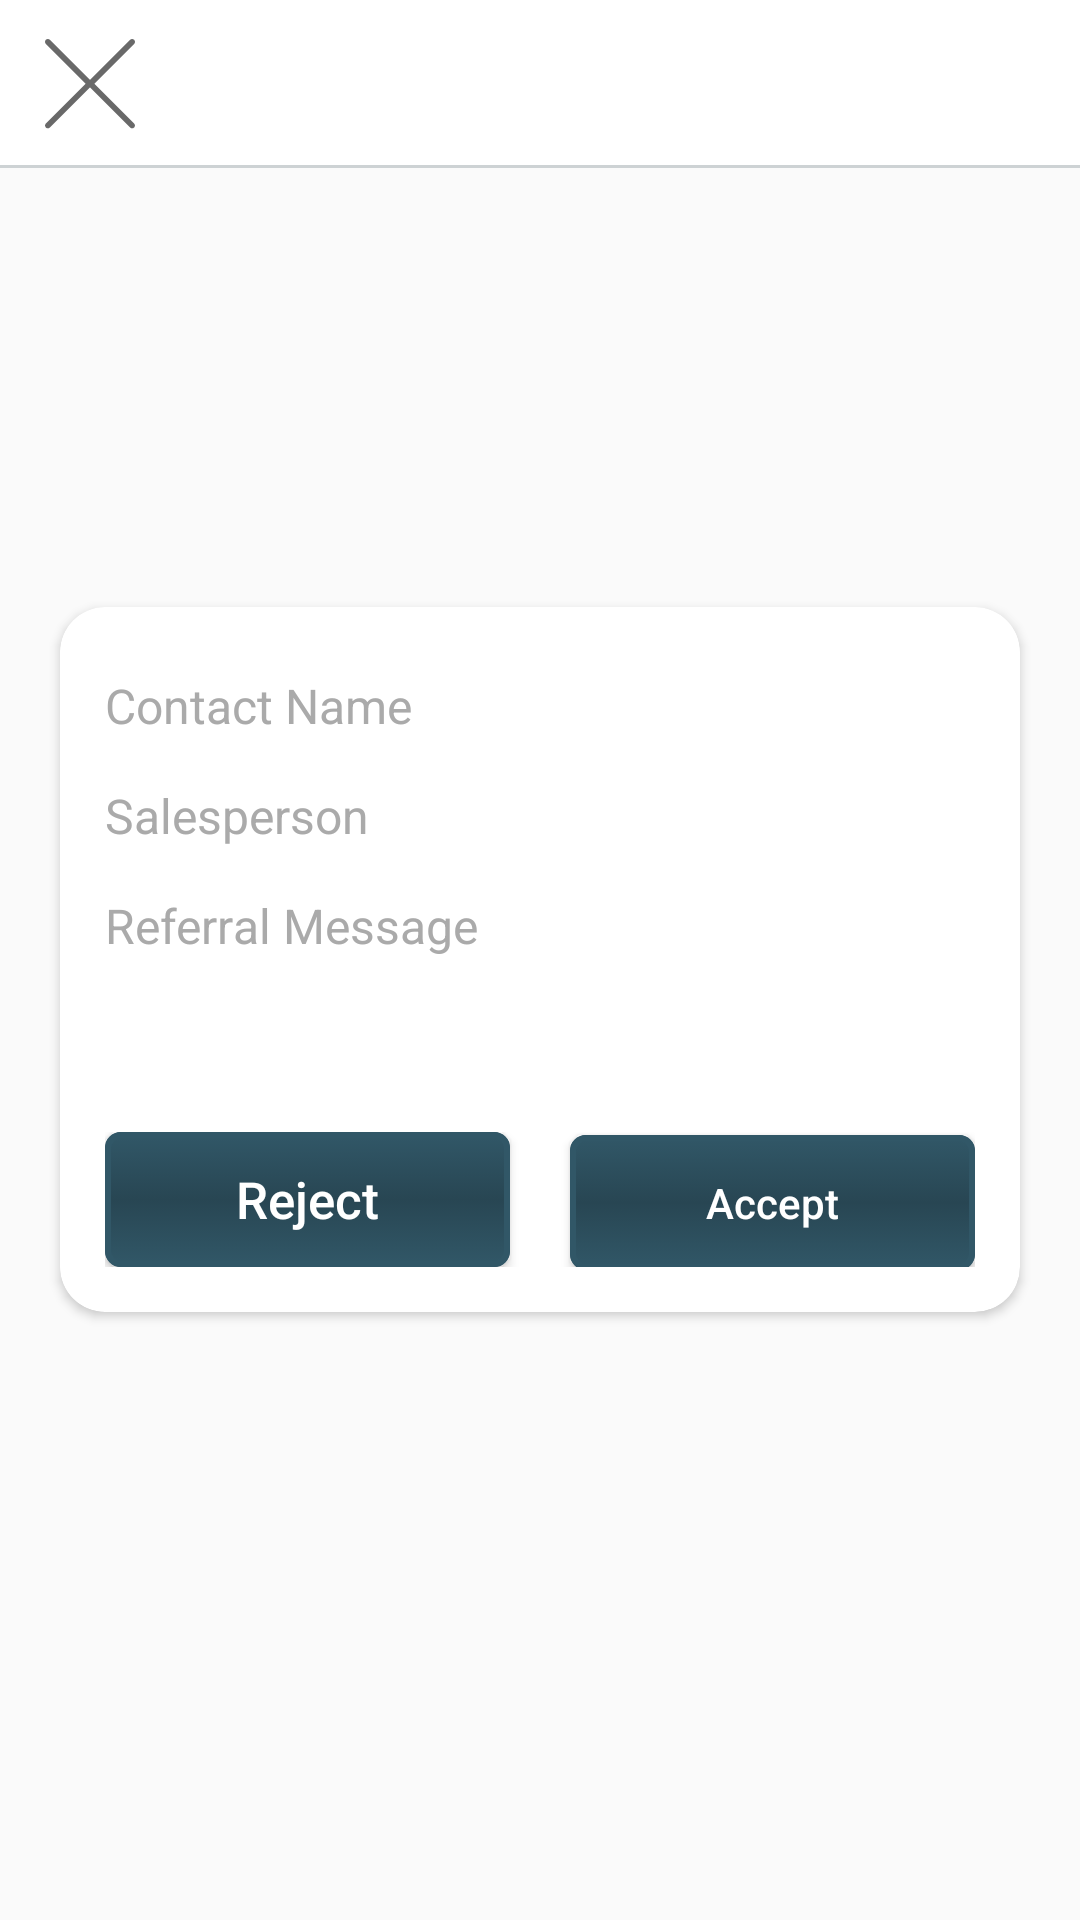

Write the Android layout XML for this screen, with the resource values it uses.
<!-- AndroidManifest.xml: application theme AppTheme -->
<!-- res/layout/incoming_referral_layout.xml -->
<?xml version="1.0" encoding="utf-8"?>
<RelativeLayout xmlns:android="http://schemas.android.com/apk/res/android"
    xmlns:app="http://schemas.android.com/apk/res-auto"
    xmlns:tools="http://schemas.android.com/tools"
    android:layout_width="match_parent"
    android:layout_height="match_parent">

    <RelativeLayout
        android:layout_width="match_parent"
        android:layout_height="?attr/actionBarSize"
        android:id="@+id/new_product_top_title_layout"
        android:layout_alignParentTop="true"
        android:background="@android:color/white">

        <ImageButton
            android:layout_width="wrap_content"
            android:layout_height="wrap_content"
            app:srcCompat="@drawable/ic_cancel"
            android:id="@+id/btnCloseIncomingReferral"
            android:layout_centerVertical="true"
            android:background="@android:color/transparent"
            android:contentDescription="@string/btn_close_new_apt_desc"
            android:layout_marginLeft="@dimen/btn_floating_margin_end"
            android:layout_marginStart="@dimen/btn_floating_margin_end" />

        <TextView
            android:layout_width="wrap_content"
            android:layout_height="wrap_content"
            android:id="@+id/txtIncomingReferralName"
            android:textSize="@dimen/dialog_title_text_size"
            android:textColor="@color/custom_dark_gray"
            android:fontFamily="sans-serif-medium"
            android:layout_centerInParent="true" />

        <View
            android:layout_width="match_parent"
            android:layout_height="@dimen/divider_height"
            android:background="@color/customSuperLightBlueTheme"
            android:id="@+id/title_underline"
            android:layout_alignParentBottom="true" />
    </RelativeLayout>

    <android.support.v7.widget.CardView
        android:layout_height="wrap_content"
        android:id="@+id/add_product_to_contact_card_layout"
        android:layout_width="@dimen/new_products_card_view_width"
        app:cardCornerRadius="@dimen/card_corner_radius"
        android:layout_centerVertical="true"
        android:layout_centerHorizontal="true">

        <LinearLayout
            android:orientation="vertical"
            android:layout_width="match_parent"
            android:layout_height="wrap_content"
            android:padding="@dimen/rb_margin_right">


            <EditText
                android:layout_width="match_parent"
                android:layout_height="wrap_content"
                android:inputType="textPersonName"
                android:ems="10"
                android:id="@+id/txtIncomingContactName"
                android:background="@android:color/transparent"
                android:layout_marginTop="@dimen/contacts_name_top_margin"
                android:layout_marginBottom="@dimen/btn_floating_margin_bottom"
                android:textColor="@color/custom_dark_gray"
                android:textColorHint="@android:color/darker_gray"
                android:textSize="@dimen/btn_text_size"
                android:hint="@string/str_contact_name" />

            <EditText
                android:layout_width="match_parent"
                android:layout_height="wrap_content"
                android:inputType="textPersonName"
                android:ems="10"
                android:id="@+id/txtIncomingSalespersonName"
                android:background="@android:color/transparent"
                android:layout_marginBottom="@dimen/btn_floating_margin_bottom"
                android:textColorHint="@android:color/darker_gray"
                android:textColor="@color/custom_dark_gray"
                android:hint="@string/str_salesperson"
                android:textSize="@dimen/btn_text_size" />

            <EditText
                android:layout_width="match_parent"
                android:layout_height="wrap_content"
                android:ems="10"
                android:id="@+id/txtReferralNote"
                android:inputType="textMultiLine"
                android:background="@android:color/transparent"
                android:lines="3"
                android:textSize="@dimen/btn_text_size"
                android:textColor="@color/custom_dark_gray"
                android:textColorHint="@android:color/darker_gray"
                android:hint="@string/str_referral_msg"
                android:gravity="top"
                android:clickable="false"
                android:enabled="false" />

            <LinearLayout
                android:orientation="horizontal"
                android:layout_width="match_parent"
                android:layout_height="match_parent"
                android:layout_marginTop="@dimen/btn_save_top_margin">

                <Button
                    android:text="@string/str_reject"
                    android:layout_width="0dp"
                    android:layout_height="@dimen/btn_login_height"
                    android:textSize="@dimen/btn_get_started_text_size"
                    android:background="@drawable/button_corners"
                    android:textColor="@android:color/white"
                    android:layout_weight="0.4"
                    android:textAllCaps="false"
                    android:id="@+id/btnRejectIncomingReferral"
                    android:layout_marginRight="@dimen/btn_save_top_margin"
                    android:layout_marginEnd="@dimen/btn_save_top_margin"
                    tools:ignore="ButtonStyle" />

                <Button
                    android:text="@string/str_accept"
                    android:layout_width="0dp"
                    android:layout_height="@dimen/btn_login_height"
                    android:id="@+id/btnAcceptIncomingReferral"
                    android:layout_weight="0.4"
                    android:background="@drawable/button_corners"
                    android:textAllCaps="false"
                    android:textColor="@android:color/white"
                    tools:ignore="ButtonStyle" />

            </LinearLayout>

        </LinearLayout>
    </android.support.v7.widget.CardView>

</RelativeLayout>
<!-- resources referenced by this layout -->
<resources>
  <color name="customSuperLightBlueTheme">#cdd2d4</color>
  <color name="custom_dark_gray">#3c4141</color>
  <dimen name="btn_floating_margin_bottom">10dp</dimen>
  <dimen name="btn_floating_margin_end">10dp</dimen>
  <dimen name="btn_get_started_text_size">15sp</dimen>
  <dimen name="btn_login_height">40dp</dimen>
  <dimen name="btn_save_top_margin">15dp</dimen>
  <dimen name="btn_text_size">14sp</dimen>
  <dimen name="card_corner_radius">10dp</dimen>
  <dimen name="contacts_name_top_margin">5dp</dimen>
  <dimen name="dialog_title_text_size">16sp</dimen>
  <dimen name="divider_height">0.6dp</dimen>
  <dimen name="new_products_card_view_width">280dp</dimen>
  <dimen name="rb_margin_right">10dp</dimen>
  <!-- drawable button_corners (drawable) -->
  <?xml version="1.0" encoding="utf-8"?>
  <selector xmlns:android="http://schemas.android.com/apk/res/android">
  
      <item android:state_pressed="true" android:state_enabled="true" android:drawable="@drawable/button_clicked_gradient" />
      <item android:state_pressed="false" android:state_enabled="true" android:drawable="@drawable/button_gradient" />
      <item android:drawable="@drawable/button_gradient" />
  </selector>
  <!-- drawable ic_cancel (drawable) -->
  <vector android:height="@dimen/img_search_cancel_size" android:viewportHeight="64.0"
      android:viewportWidth="64.0" android:width="@dimen/img_search_cancel_size" xmlns:android="http://schemas.android.com/apk/res/android">
      <path android:fillColor="#696969" android:pathData="M28.94,31.79L0.61,60.11c-0.79,0.79 -0.79,2.06 0,2.85c0.39,0.39 0.91,0.59 1.42,0.59c0.52,0 1.03,-0.2 1.42,-0.59l28.54,-28.54l28.54,28.54c0.39,0.39 0.91,0.59 1.42,0.59c0.51,0 1.03,-0.2 1.42,-0.59c0.79,-0.79 0.79,-2.06 0,-2.85L35.06,31.79L63.41,3.44c0.79,-0.79 0.79,-2.06 0,-2.85c-0.79,-0.79 -2.06,-0.79 -2.85,0L32,29.15L3.44,0.59c-0.79,-0.79 -2.06,-0.79 -2.85,0c-0.79,0.79 -0.79,2.06 0,2.85L28.94,31.79z"/>
  </vector>
  <string name="btn_close_new_apt_desc">Button toclose dialog of creating new appointment</string>
  <string name="str_accept">Accept</string>
  <string name="str_contact_name">Contact Name</string>
  <string name="str_referral_msg">Referral Message</string>
  <string name="str_reject">Reject</string>
  <string name="str_salesperson">Salesperson</string>
  <style name="AppTheme" parent="Theme.AppCompat.Light.DarkActionBar">
          
          <item name="colorPrimary">@color/customBlueTheme</item>
          <item name="colorPrimaryDark">@color/colorPrimaryDark</item>
          <item name="colorAccent">#06739c</item>
          <item name="colorControlNormal">@color/customBlueTheme</item>
          <item name="colorControlActivated">@color/customBlueTheme</item>
          <item name="colorControlHighlight">@color/customBlueTheme</item>
      </style>
  <dimen name="img_search_cancel_size">24dp</dimen>
  <color name="customBlueTheme">#315767</color>
  <color name="colorPrimaryDark">#284653</color>
  <color name="customBlueThemeShade">#284653</color>
</resources>
